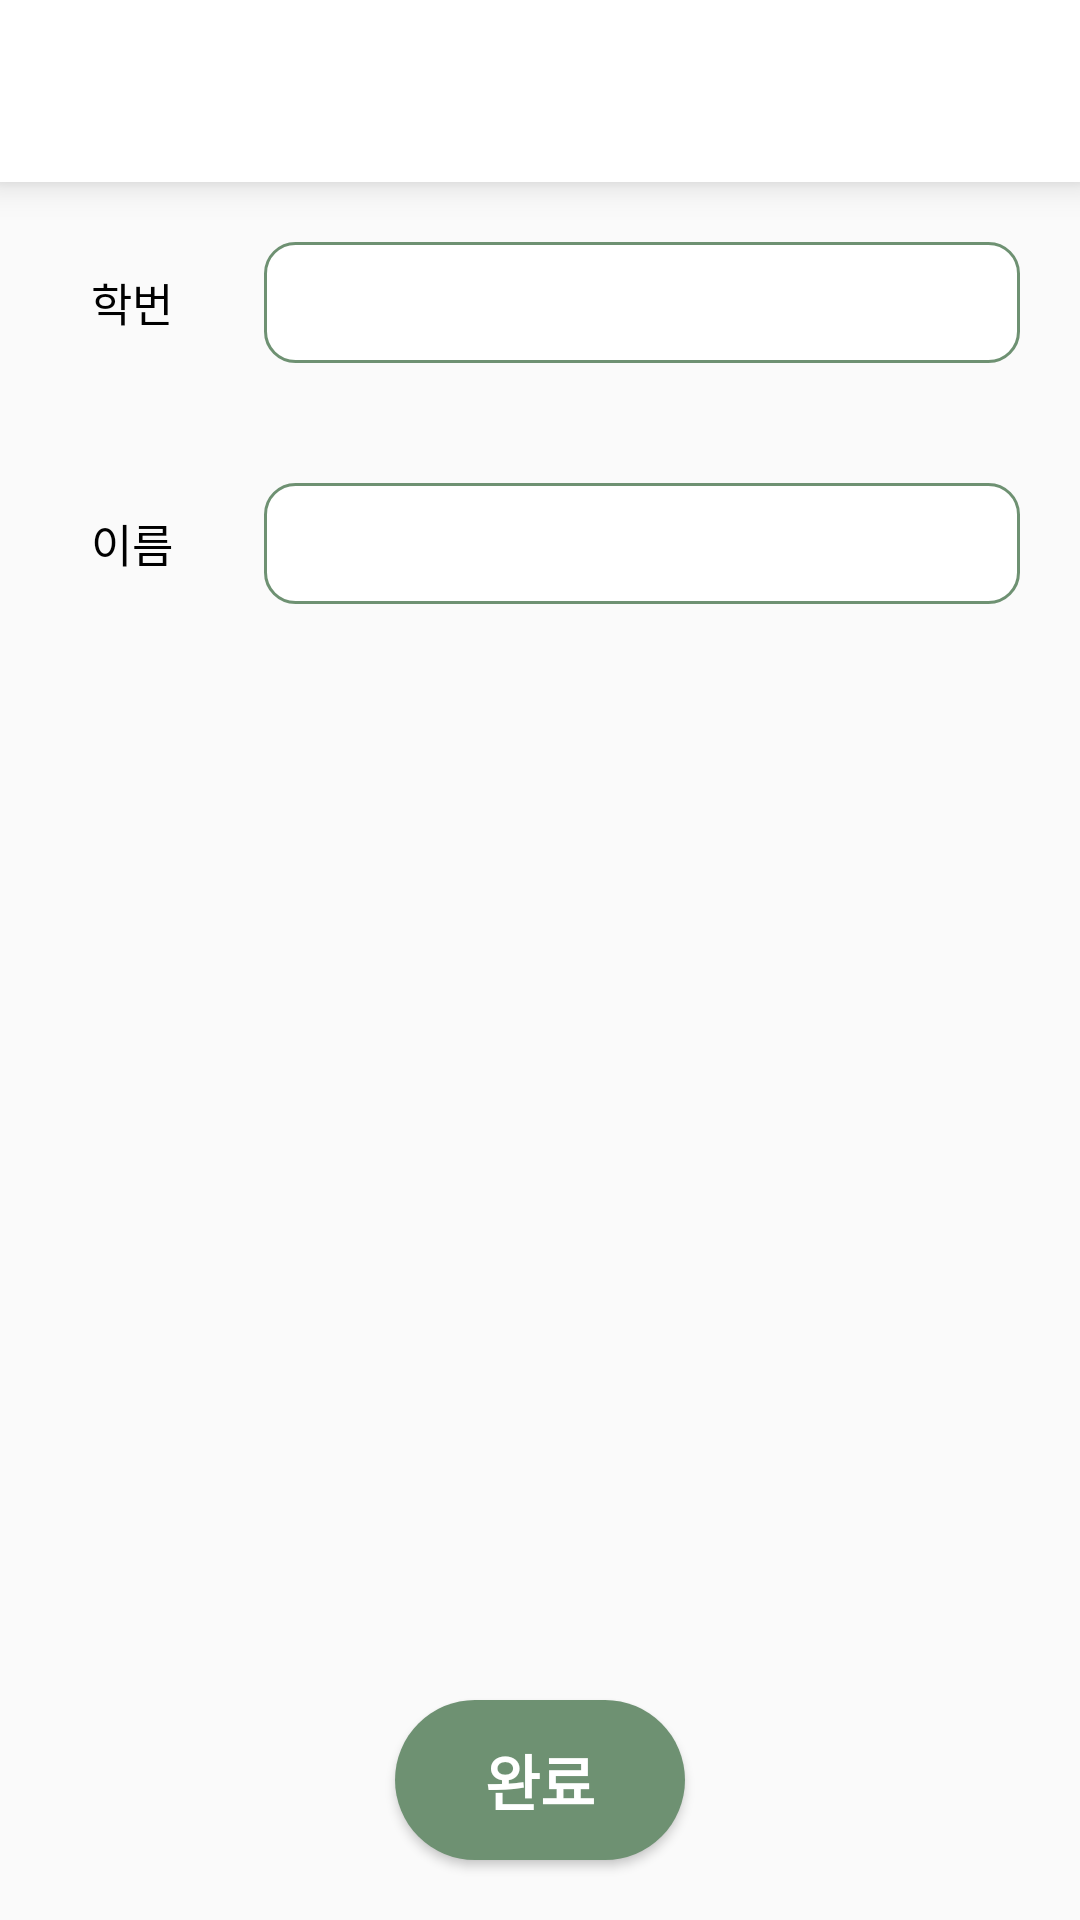

Android layout source for this screen:
<!-- AndroidManifest.xml: application theme Theme.3mCoding -->
<!-- res/layout/activity_profile_edit.xml -->
<?xml version="1.0" encoding="utf-8"?>
<RelativeLayout xmlns:android="http://schemas.android.com/apk/res/android"
    xmlns:app="http://schemas.android.com/apk/res-auto"
    xmlns:tools="http://schemas.android.com/tools"
    android:layout_width="match_parent"
    android:layout_height="match_parent"
    tools:context=".view.ProfileEditActivity"
    android:orientation="vertical">
    <include
        layout="@layout/toolbar"
        android:id="@+id/toolbar" />
    <LinearLayout
        android:layout_below="@id/toolbar"
        android:layout_width="match_parent"
        android:layout_height="wrap_content"
        android:orientation="horizontal"
        android:gravity="center_vertical"
        android:layout_margin="10dp"
        android:id="@+id/linear_number">
        <TextView
            android:layout_width="match_parent"
            android:layout_height="wrap_content"
            android:text="학번"
            android:textSize="15sp"
            android:textColor="@color/black"
            android:layout_weight="4"
            android:gravity="center"/>
        <EditText
            android:layout_width="match_parent"
            android:layout_height="wrap_content"
            android:textColor="@color/black"
            android:textSize="15sp"
            android:padding="10dp"
            android:background="@drawable/background_linear_stroke"
            android:layout_margin="10dp"
            android:layout_weight="1"
            android:id="@+id/edit_student_num"
            android:inputType="numberDecimal"/>
    </LinearLayout>
    <LinearLayout
        android:layout_below="@id/linear_number"
        android:layout_width="match_parent"
        android:layout_height="wrap_content"
        android:orientation="horizontal"
        android:gravity="center_vertical"
        android:layout_margin="10dp">
        <TextView
            android:layout_width="match_parent"
            android:layout_height="wrap_content"
            android:text="이름"
            android:textSize="15sp"
            android:textColor="@color/black"
            android:layout_weight="4"
            android:gravity="center"/>
        <EditText
            android:layout_width="match_parent"
            android:layout_height="wrap_content"
            android:textColor="@color/black"
            android:textSize="15sp"
            android:padding="10dp"
            android:background="@drawable/background_linear_stroke"
            android:layout_margin="10dp"
            android:layout_weight="1"
            android:id="@+id/edit_name" />
    </LinearLayout>

    <androidx.appcompat.widget.AppCompatButton
        android:id="@+id/btn_submit"
        android:layout_width="wrap_content"
        android:layout_height="wrap_content"
        android:layout_alignParentBottom="true"
        android:layout_centerHorizontal="true"
        android:layout_marginTop="50dp"
        android:layout_marginBottom="20dp"
        android:background="@drawable/button_main_problem"
        android:paddingLeft="30dp"
        android:paddingTop="12dp"
        android:paddingRight="30dp"
        android:paddingBottom="12dp"
        android:text="완료"
        android:textColor="@color/white"
        android:textSize="20sp"
        android:textStyle="bold" />
</RelativeLayout>
<!-- res/layout/toolbar.xml (included above) -->
<?xml version="1.0" encoding="utf-8"?>
<androidx.appcompat.widget.Toolbar xmlns:android="http://schemas.android.com/apk/res/android"
    xmlns:app="http://schemas.android.com/apk/res-auto"
    android:id="@+id/toolbar"
    android:layout_width="match_parent"
    android:layout_height="wrap_content"
    android:background="#fff"
    android:elevation="7dp"
    android:theme="@style/ThemeOverlay.AppCompat.ActionBar"
    app:popupTheme="@style/ThemeOverlay.AppCompat.Light">
    <LinearLayout
        android:padding="5dp"
        android:layout_width="match_parent"
        android:layout_height="wrap_content"
        android:orientation="horizontal"
        android:gravity="center_vertical">
        <TextView
            android:layout_marginTop="10dp"
            android:layout_marginBottom="10dp"
            android:id="@+id/text_title"
            android:textColor="#000"
            android:textStyle="bold"
            android:textSize="23sp"
            android:layout_width="wrap_content"
            android:layout_height="wrap_content"/>
    </LinearLayout>


</androidx.appcompat.widget.Toolbar>
<!-- resources referenced by this layout -->
<resources>
  <color name="black">#FF000000</color>
  <color name="white">#FFFFFFFF</color>
  <!-- drawable background_linear_stroke (drawable) -->
  <?xml version="1.0" encoding="utf-8"?>
  <shape xmlns:android="http://schemas.android.com/apk/res/android"
      android:shape="rectangle">
      <solid
          android:color="#FFFFFF" />
      <corners
          android:radius="10dp" />
      <stroke
          android:width="1dp"
          android:color="@color/main" />
  
  </shape>
  <!-- drawable button_main_problem (drawable) -->
  <?xml version="1.0" encoding="utf-8"?>
  <shape xmlns:android="http://schemas.android.com/apk/res/android"
      android:shape="rectangle">
      <solid
          android:color="#6E9172" />
      <corners
          android:radius="50dp" />
  
  </shape>
  <style name="Theme.3mCoding" parent="Theme.AppCompat.Light.NoActionBar">
          
          <item name="colorPrimary">@color/purple_500</item>
          <item name="colorPrimaryVariant">@color/purple_700</item>
          <item name="colorOnPrimary">@color/white</item>
          
          <item name="colorSecondary">@color/teal_200</item>
          <item name="colorSecondaryVariant">@color/teal_700</item>
          <item name="colorOnSecondary">@color/black</item>
          
          <item name="android:statusBarColor" tools:targetApi="l">?attr/colorPrimaryVariant</item>
          
      </style>
  <color name="main">#6E9172</color>
  <color name="purple_500">#6E9172</color>
  <color name="purple_700">#6E9172</color>
  <color name="teal_200">#FF03DAC5</color>
  <color name="teal_700">#FF018786</color>
</resources>
